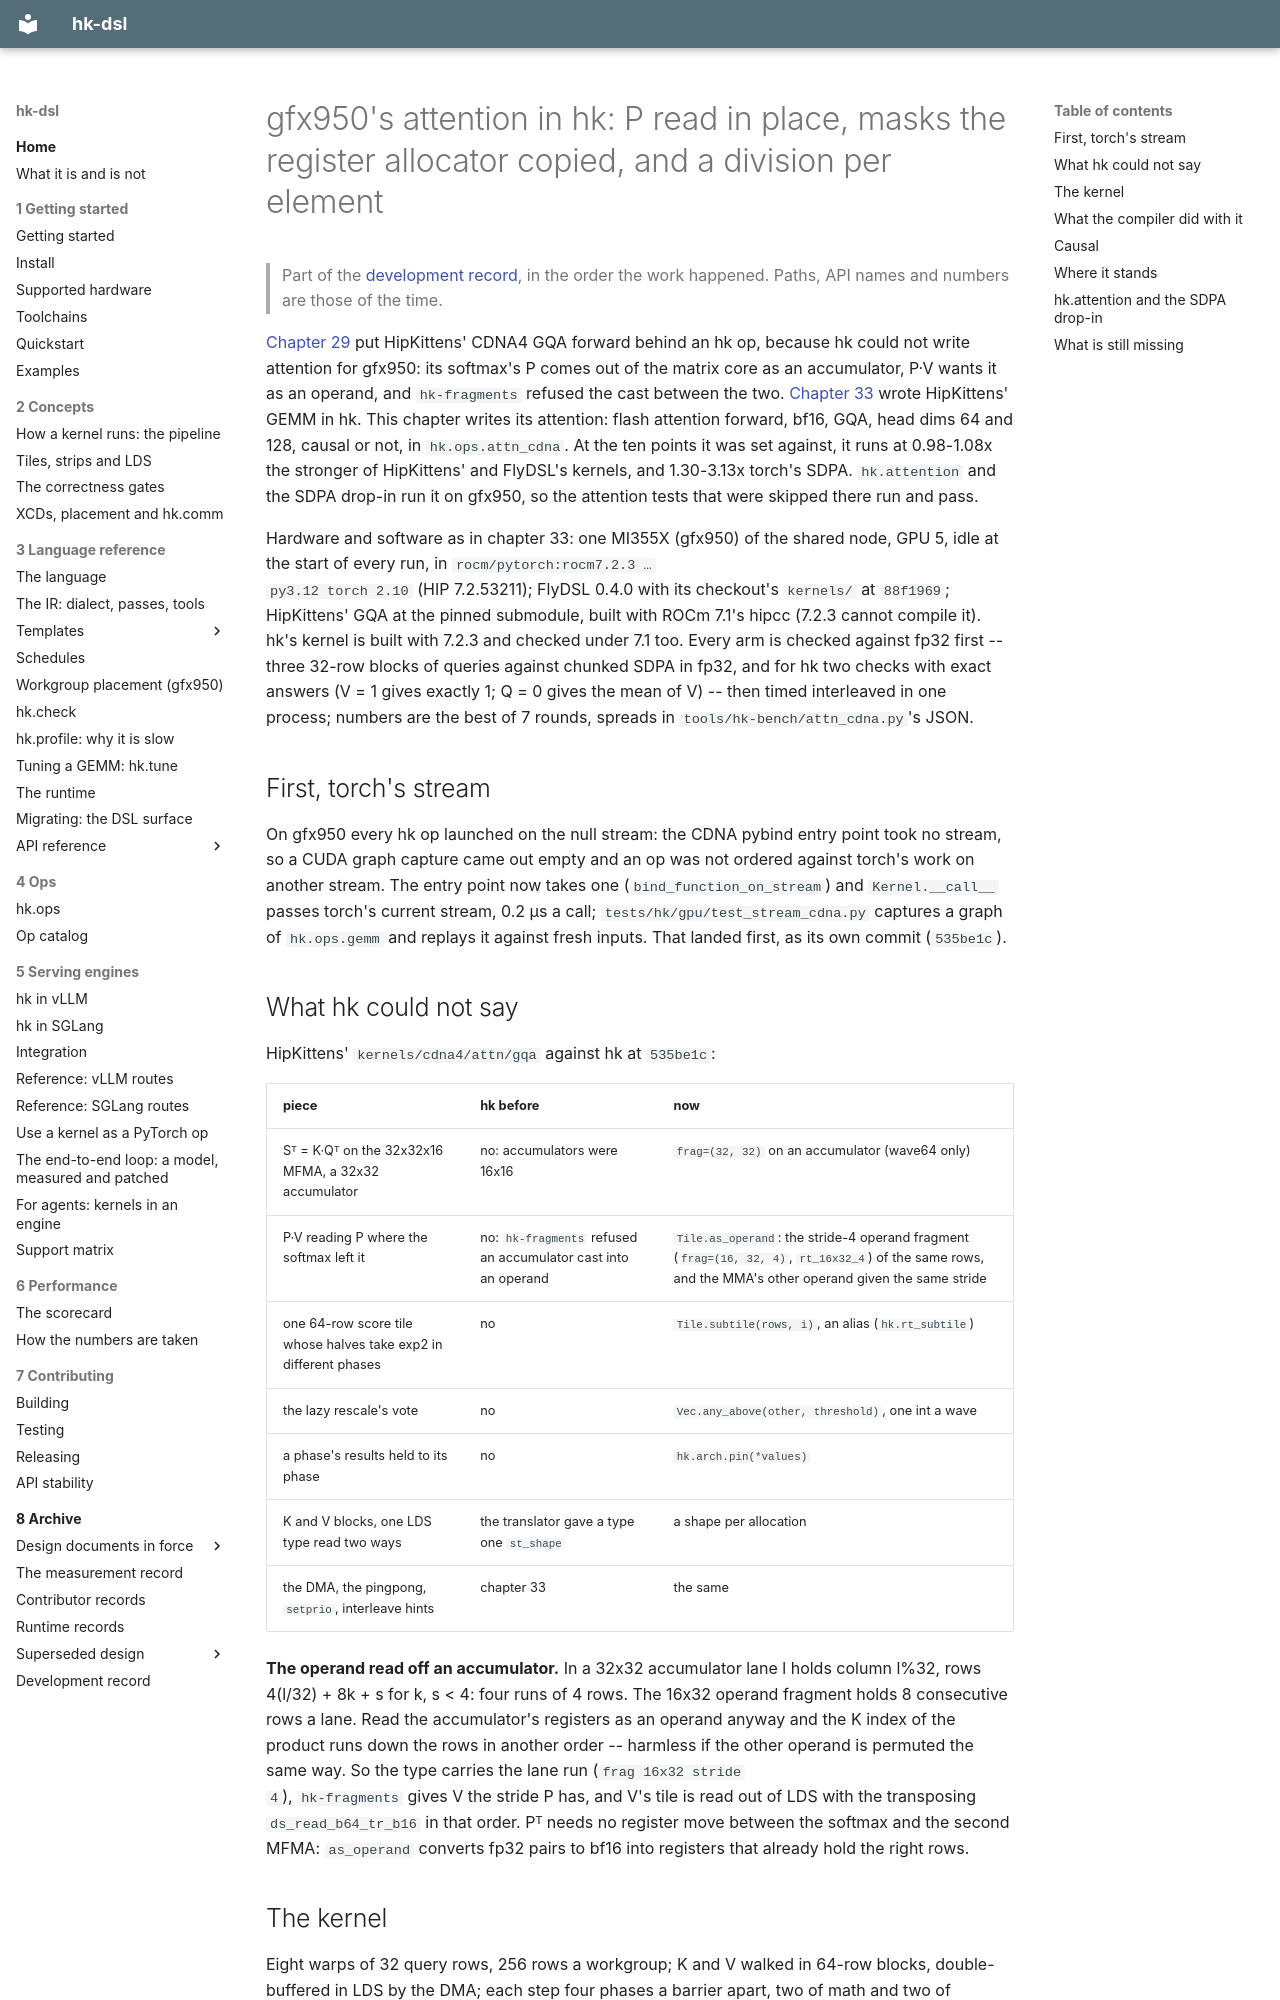

repository: vivienfanghuagood/hk-dsl · page: history/34-cdna-attention/index.html · generator: mkdocs

# gfx950's attention in hk: P read in place, masks the register allocator copied, and a division per element

> Part of the [development record](README.md), in the order the work happened. Paths, API names and numbers are those of the time.

[Chapter 29](29-cdna.md) put HipKittens' CDNA4 GQA forward behind an hk op,
because hk could not write attention for gfx950: its softmax's P comes out of
the matrix core as an accumulator, P·V wants it as an operand, and
`hk-fragments` refused the cast between the two. [Chapter 33](33-cdna-gemm.md)
wrote HipKittens' GEMM in hk. This chapter writes its attention: flash
attention forward, bf16, GQA, head dims 64 and 128, causal or not, in
`hk.ops.attn_cdna`. At the ten points it was set against, it runs at
0.98-1.08x the stronger of HipKittens' and FlyDSL's kernels, and
1.30-3.13x torch's SDPA. `hk.attention` and the SDPA drop-in run it on gfx950,
so the attention tests that were skipped there run and pass.

Hardware and software as in chapter 33: one MI355X (gfx950) of the shared
node, GPU 5, idle at the start of every run, in `rocm/pytorch:rocm7.2.3 …
py3.12 torch 2.10` (HIP 7.2.53211); FlyDSL 0.4.0 with its checkout's
`kernels/` at `88f1969`; HipKittens' GQA at the pinned submodule, built with
ROCm 7.1's hipcc (7.2.3 cannot compile it). hk's kernel is built with 7.2.3
and checked under 7.1 too. Every arm is checked against fp32 first -- three
32-row blocks of queries against chunked SDPA in fp32, and for hk two checks
with exact answers (V = 1 gives exactly 1; Q = 0 gives the mean of V) -- then
timed interleaved in one process; numbers are the best of 7 rounds, spreads
in `tools/hk-bench/attn_cdna.py`'s JSON.

## First, torch's stream

On gfx950 every hk op launched on the null stream: the CDNA pybind entry
point took no stream, so a CUDA graph capture came out empty and an op was
not ordered against torch's work on another stream. The entry point now takes
one (`bind_function_on_stream`) and `Kernel.__call__` passes torch's current
stream, 0.2 µs a call; `tests/hk/gpu/test_stream_cdna.py` captures a graph of
`hk.ops.gemm` and replays it against fresh inputs. That landed first, as its
own commit (`535be1c`).

## What hk could not say

HipKittens' `kernels/cdna4/attn/gqa` against hk at `535be1c`:

| piece | hk before | now |
|---|---|---|
| Sᵀ = K·Qᵀ on the 32x32x16 MFMA, a 32x32 accumulator | no: accumulators were 16x16 | `frag=(32, 32)` on an accumulator (wave64 only) |
| P·V reading P where the softmax left it | no: `hk-fragments` refused an accumulator cast into an operand | `Tile.as_operand`: the stride-4 operand fragment (`frag=(16, 32, 4)`, `rt_16x32_4`) of the same rows, and the MMA's other operand given the same stride |
| one 64-row score tile whose halves take exp2 in different phases | no | `Tile.subtile(rows, i)`, an alias (`hk.rt_subtile`) |
| the lazy rescale's vote | no | `Vec.any_above(other, threshold)`, one int a wave |
| a phase's results held to its phase | no | `hk.arch.pin(*values)` |
| K and V blocks, one LDS type read two ways | the translator gave a type one `st_shape` | a shape per allocation |
| the DMA, the pingpong, `setprio`, interleave hints | chapter 33 | the same |

**The operand read off an accumulator.** In a 32x32 accumulator lane l holds
column l%32, rows 4(l/32) + 8k + s for k, s < 4: four runs of 4 rows. The
16x32 operand fragment holds 8 consecutive rows a lane. Read the
accumulator's registers as an operand anyway and the K index of the product
runs down the rows in another order -- harmless if the other operand is
permuted the same way. So the type carries the lane run (`frag 16x32 stride
4`), `hk-fragments` gives V the stride P has, and V's tile is read out of LDS
with the transposing `ds_read_b64_tr_b16` in that order. Pᵀ needs no register
move between the softmax and the second MFMA: `as_operand` converts fp32 pairs
to bf16 into registers that already hold the right rows.
